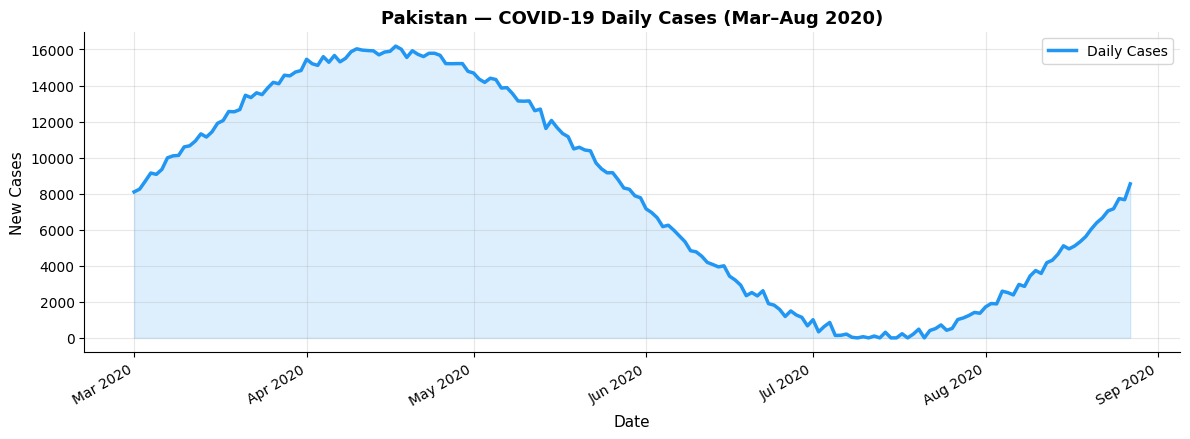
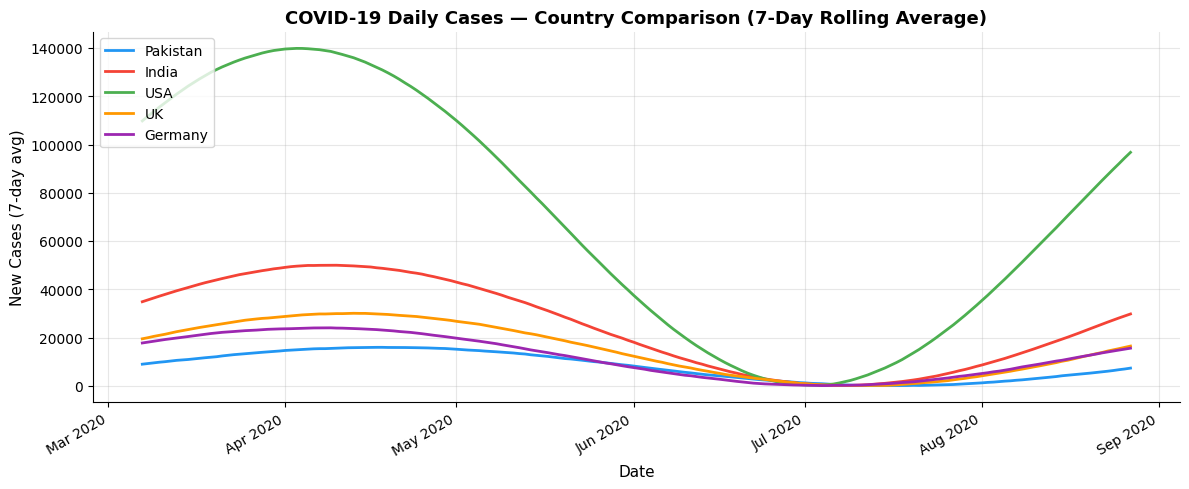
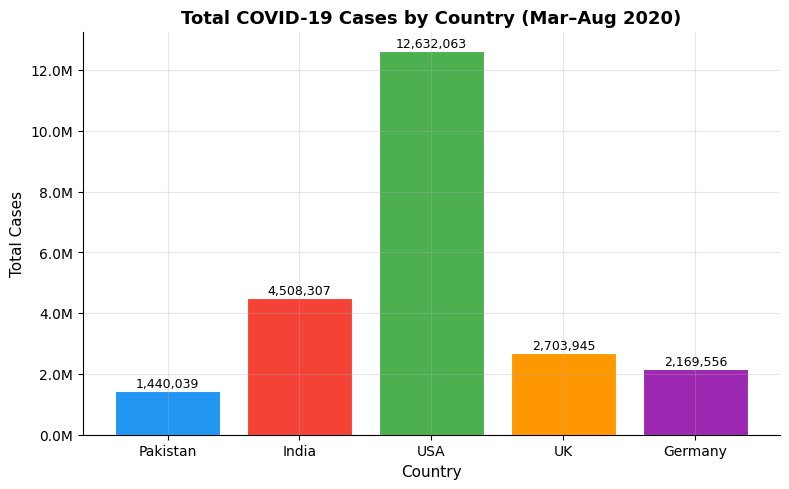
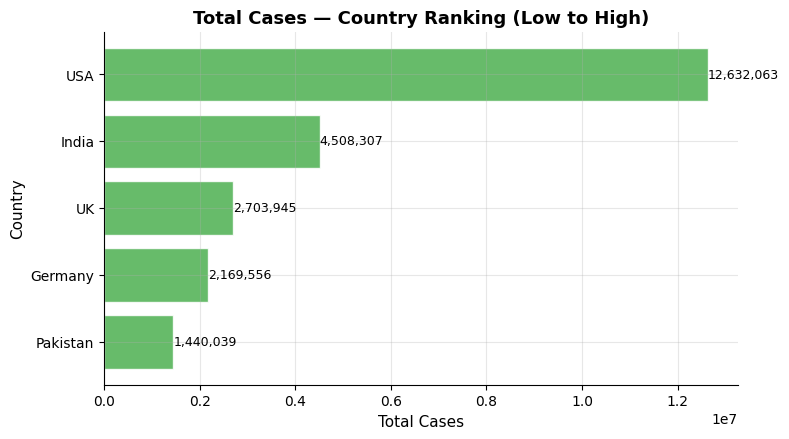
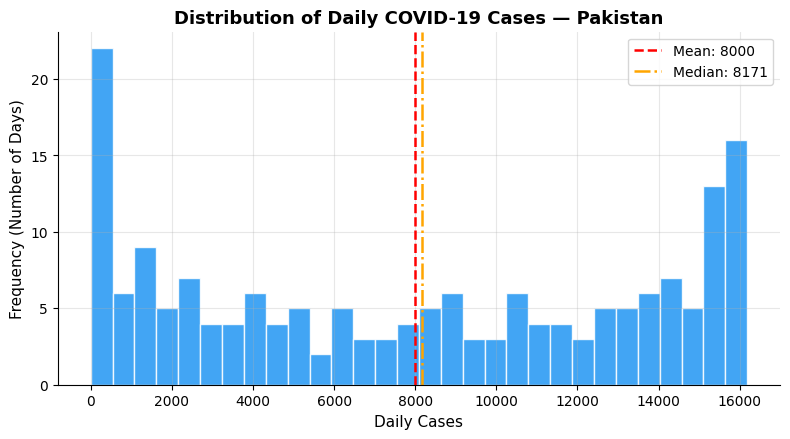
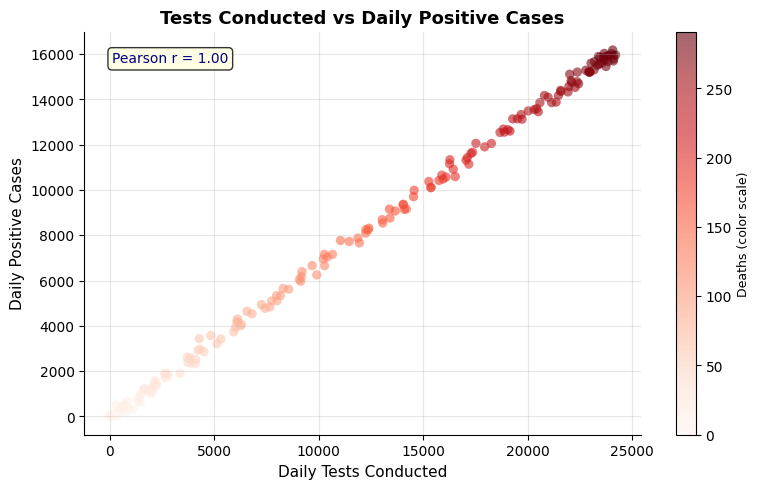
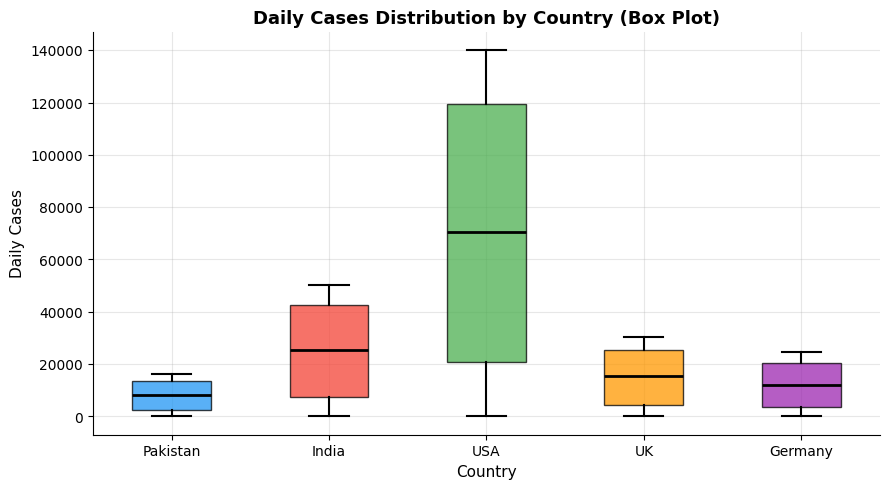
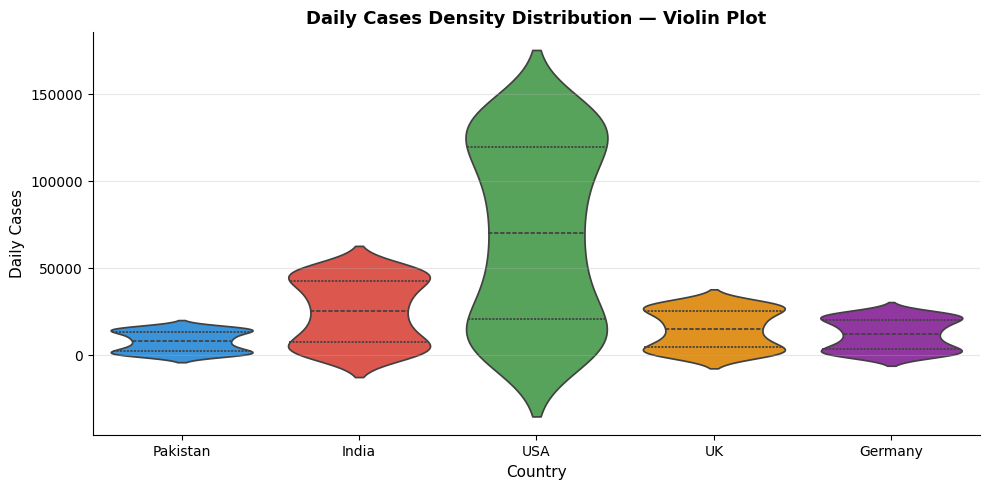
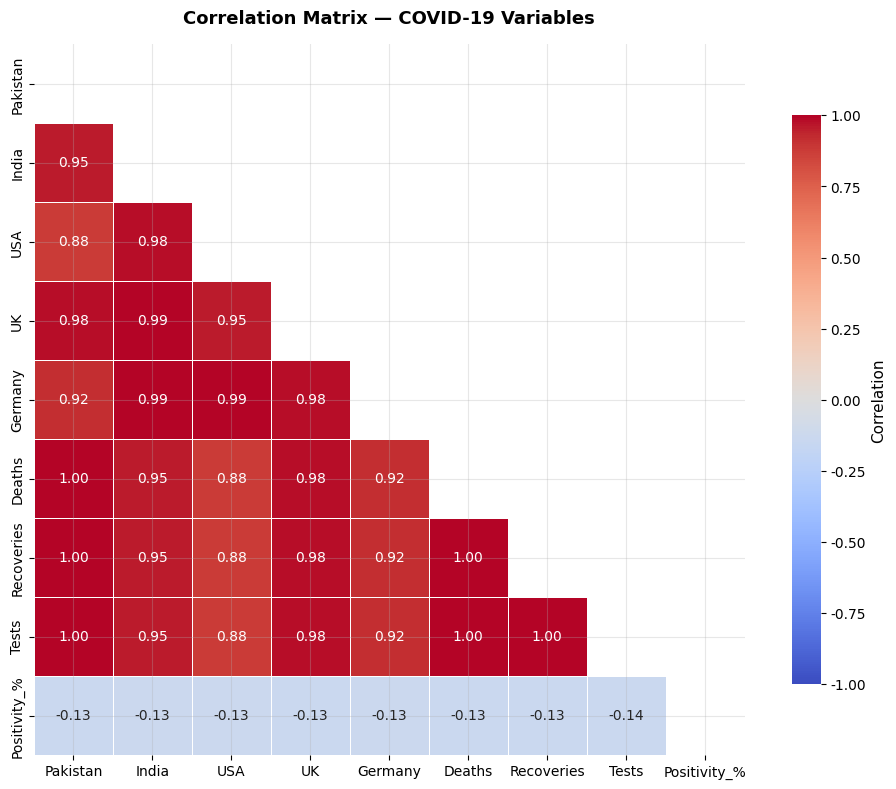
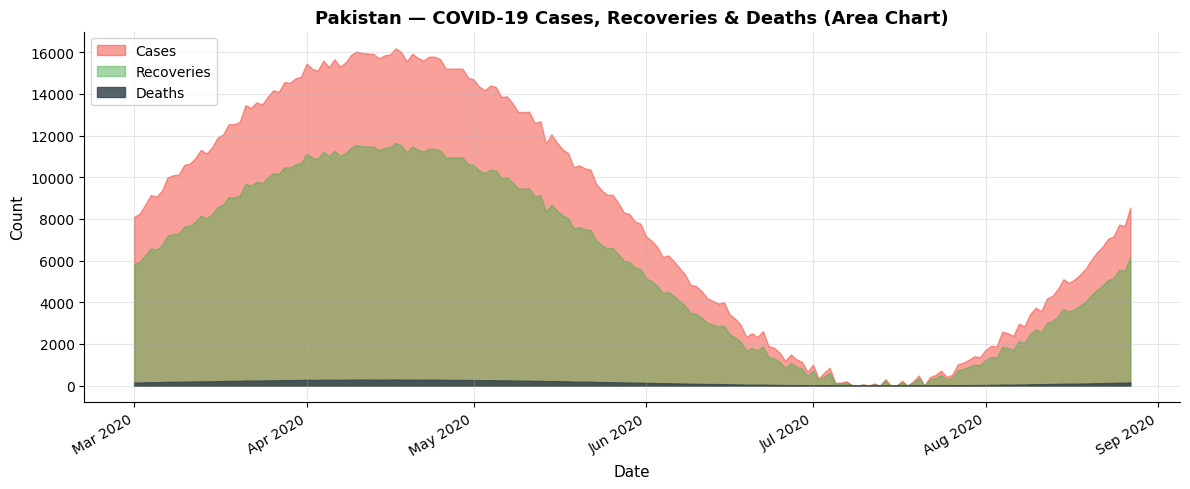
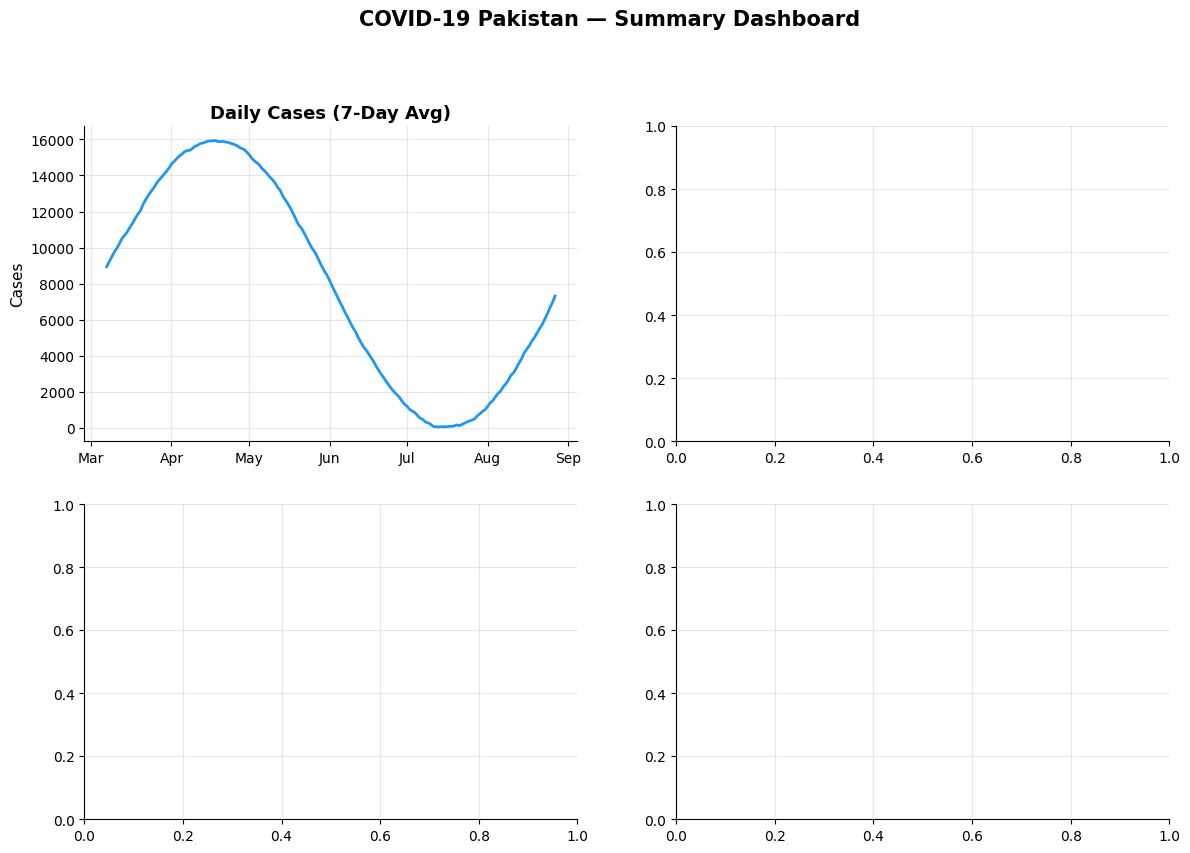

Reproduce these figures in Python, in order. (Note: this script raises an exception after producing the figures.)
import numpy as np
import pandas as pd
import matplotlib.pyplot as plt
import matplotlib.dates as mdates
import seaborn as sns

# ── Global plot style ──────────────────────────────────────────────────
plt.rcParams.update({
    'figure.dpi'        : 120,
    'font.family'       : 'DejaVu Sans',
    'axes.spines.top'   : False,
    'axes.spines.right' : False,
    'axes.grid'         : True,
    'grid.alpha'        : 0.3,
    'axes.titlesize'    : 13,
    'axes.titleweight'  : 'bold',
    'axes.labelsize'    : 11,
})

# Custom color palette
PALETTE = ['#2196F3', '#F44336', '#4CAF50', '#FF9800', '#9C27B0', '#00BCD4']

print('✔ Libraries imported successfully')
print(f'  NumPy     : {np.__version__}')
print(f'  Pandas    : {pd.__version__}')
print(f'  Matplotlib: {plt.matplotlib.__version__}')
print(f'  Seaborn   : {sns.__version__}')

np.random.seed(42)

n_days    = 180
dates     = pd.date_range(start='2020-03-01', periods=n_days, freq='D')
countries = ['Pakistan', 'India', 'USA', 'UK', 'Germany']

# Simulate realistic wave-shaped case curves per country
def wave(n, peak, shift, noise=200):
    x = np.linspace(0, 2 * np.pi, n)
    return (np.sin(x + shift) * peak + peak + np.random.normal(0, noise, n)).clip(0)

# Build main DataFrame
data = pd.DataFrame({'Date': dates})
params = [(8000, 0.0), (25000, 0.3), (70000, 0.5), (15000, 0.2), (12000, 0.4)]

for country, (peak, shift) in zip(countries, params):
    data[country] = wave(n_days, peak, shift).astype(int)

# Additional columns
data['Deaths']       = (data['Pakistan'] * 0.018).astype(int)
data['Recoveries']   = (data['Pakistan'] * 0.72).astype(int)
data['Tests']        = (data['Pakistan'] * 1.5 + np.random.normal(0, 300, n_days)).clip(0).astype(int)
data['Positivity_%'] = (data['Pakistan'] / data['Tests'].replace(0, 1) * 100).round(2)

print(f'✔ Dataset ready: {data.shape[0]} rows x {data.shape[1]} columns')
print(f'  Period   : {dates[0].date()}  to  {dates[-1].date()}')
print(f'  Countries: {countries}')
data.head()

fig, ax = plt.subplots(figsize=(12, 4.5))

ax.plot(data['Date'], data['Pakistan'], color=PALETTE[0], linewidth=2.5, label='Daily Cases')
ax.fill_between(data['Date'], data['Pakistan'], alpha=0.15, color=PALETTE[0])

ax.set_title('Pakistan — COVID-19 Daily Cases (Mar–Aug 2020)')
ax.set_xlabel('Date')
ax.set_ylabel('New Cases')
ax.xaxis.set_major_formatter(mdates.DateFormatter('%b %Y'))
ax.legend(fontsize=10)
fig.autofmt_xdate()
plt.tight_layout()
plt.show()

fig, ax = plt.subplots(figsize=(12, 5))

for i, country in enumerate(countries):
    smoothed = data[country].rolling(7).mean()  # 7-day rolling average
    ax.plot(data['Date'], smoothed, color=PALETTE[i], linewidth=2, label=country)

ax.set_title('COVID-19 Daily Cases — Country Comparison (7-Day Rolling Average)')
ax.set_xlabel('Date')
ax.set_ylabel('New Cases (7-day avg)')
ax.xaxis.set_major_formatter(mdates.DateFormatter('%b %Y'))
ax.legend(fontsize=10, loc='upper left')
fig.autofmt_xdate()
plt.tight_layout()
plt.show()

totals = {c: data[c].sum() for c in countries}

fig, ax = plt.subplots(figsize=(8, 5))
bars = ax.bar(totals.keys(), totals.values(), color=PALETTE[:5], edgecolor='white', linewidth=0.8)

# Value labels on top of bars
for bar in bars:
    ax.text(bar.get_x() + bar.get_width() / 2,
            bar.get_height() + 20000,
            f'{int(bar.get_height()):,}',
            ha='center', va='bottom', fontsize=9)

ax.set_title('Total COVID-19 Cases by Country (Mar–Aug 2020)')
ax.set_xlabel('Country')
ax.set_ylabel('Total Cases')
ax.yaxis.set_major_formatter(plt.FuncFormatter(lambda x, _: f'{x/1e6:.1f}M'))
plt.tight_layout()
plt.show()

sorted_totals = dict(sorted(totals.items(), key=lambda x: x[1]))

fig, ax = plt.subplots(figsize=(8, 4.5))
ax.barh(list(sorted_totals.keys()), list(sorted_totals.values()),
        color=PALETTE[2], alpha=0.85, edgecolor='white')

for i, (k, v) in enumerate(sorted_totals.items()):
    ax.text(v + 5000, i, f'{v:,}', va='center', fontsize=9)

ax.set_title('Total Cases — Country Ranking (Low to High)')
ax.set_xlabel('Total Cases')
ax.set_ylabel('Country')
plt.tight_layout()
plt.show()

fig, ax = plt.subplots(figsize=(8, 4.5))

ax.hist(data['Pakistan'], bins=30, color=PALETTE[0], edgecolor='white', alpha=0.85)

ax.axvline(data['Pakistan'].mean(),   color='red',    linestyle='--', lw=1.8,
           label=f"Mean: {data['Pakistan'].mean():.0f}")
ax.axvline(data['Pakistan'].median(), color='orange', linestyle='-.', lw=1.8,
           label=f"Median: {data['Pakistan'].median():.0f}")

ax.set_title('Distribution of Daily COVID-19 Cases — Pakistan')
ax.set_xlabel('Daily Cases')
ax.set_ylabel('Frequency (Number of Days)')
ax.legend()
plt.tight_layout()
plt.show()

fig, ax = plt.subplots(figsize=(8, 5))

sc = ax.scatter(data['Tests'], data['Pakistan'],
                c=data['Deaths'], cmap='Reds',
                alpha=0.6, s=45, edgecolors='none')

cbar = plt.colorbar(sc, ax=ax)
cbar.set_label('Deaths (color scale)', fontsize=9)

corr = data['Tests'].corr(data['Pakistan'])
ax.text(0.05, 0.95, f'Pearson r = {corr:.2f}',
        transform=ax.transAxes, fontsize=10, va='top', color='navy',
        bbox=dict(boxstyle='round,pad=0.3', facecolor='lightyellow', alpha=0.8))

ax.set_title('Tests Conducted vs Daily Positive Cases')
ax.set_xlabel('Daily Tests Conducted')
ax.set_ylabel('Daily Positive Cases')
plt.tight_layout()
plt.show()

fig, ax = plt.subplots(figsize=(9, 5))

box_data = [data[c].values for c in countries]
bp = ax.boxplot(box_data, labels=countries, patch_artist=True,
                medianprops={'color': 'black', 'linewidth': 2},
                whiskerprops={'linewidth': 1.5},
                capprops={'linewidth': 1.5})

for patch, color in zip(bp['boxes'], PALETTE[:5]):
    patch.set_facecolor(color)
    patch.set_alpha(0.75)

ax.set_title('Daily Cases Distribution by Country (Box Plot)')
ax.set_xlabel('Country')
ax.set_ylabel('Daily Cases')
plt.tight_layout()
plt.show()

melted = data[countries].melt(var_name='Country', value_name='Daily Cases')

fig, ax = plt.subplots(figsize=(10, 5))
sns.violinplot(data=melted, x='Country', y='Daily Cases',
               palette=PALETTE[:5], inner='quartile', ax=ax)

ax.set_title('Daily Cases Density Distribution — Violin Plot')
ax.set_xlabel('Country')
ax.set_ylabel('Daily Cases')
plt.tight_layout()
plt.show()

corr_cols   = countries + ['Deaths', 'Recoveries', 'Tests', 'Positivity_%']
corr_matrix = data[corr_cols].corr()
mask        = np.triu(np.ones_like(corr_matrix, dtype=bool))  # hide upper triangle

fig, ax = plt.subplots(figsize=(10, 8))
sns.heatmap(corr_matrix, mask=mask,
            annot=True, fmt='.2f',
            cmap='coolwarm', center=0, vmin=-1, vmax=1,
            square=True, linewidths=0.5, ax=ax,
            cbar_kws={'shrink': 0.8, 'label': 'Correlation'})

ax.set_title('Correlation Matrix — COVID-19 Variables', pad=15)
plt.tight_layout()
plt.show()

fig, ax = plt.subplots(figsize=(12, 5))

ax.fill_between(data['Date'], data['Pakistan'],   alpha=0.5,  color=PALETTE[1], label='Cases')
ax.fill_between(data['Date'], data['Recoveries'], alpha=0.5,  color=PALETTE[2], label='Recoveries')
ax.fill_between(data['Date'], data['Deaths'],     alpha=0.85, color='#37474F',  label='Deaths')

ax.set_title('Pakistan — COVID-19 Cases, Recoveries & Deaths (Area Chart)')
ax.set_xlabel('Date')
ax.set_ylabel('Count')
ax.xaxis.set_major_formatter(mdates.DateFormatter('%b %Y'))
ax.legend(fontsize=10, loc='upper left')
fig.autofmt_xdate()
plt.tight_layout()
plt.show()

fig, axes = plt.subplots(2, 2, figsize=(14, 9))
fig.suptitle('COVID-19 Pakistan — Summary Dashboard',
             fontsize=15, fontweight='bold', y=1.01)

# Panel 1: Line
axes[0, 0].plot(data['Date'], data['Pakistan'].rolling(7).mean(), color=PALETTE[0], lw=2)
axes[0, 0].set_title('Daily Cases (7-Day Avg)')
axes[0, 0].set_ylabel('Cases')
axes[0, 0].xaxis.set_major_formatter(mdates.DateFormatter('%b'))

# Panel 2: Monthly Bar
monthly = data.set_index('Date')['Pakistan'].resample('M').sum()
axes[0, 1].bar(monthly.index.strftime('%b'), monthly.values, color=PALETTE[2], alpha=0.85, edgecolor='white')
axes[0, 1].set_title('Monthly Total Cases')
axes[0, 1].set_ylabel('Cases')

# Panel 3: Scatter
axes[1, 0].scatter(data['Tests'], data['Positivity_%'], alpha=0.4, color=PALETTE[3], s=20)
axes[1, 0].set_title('Tests vs Positivity Rate')
axes[1, 0].set_xlabel('Daily Tests')
axes[1, 0].set_ylabel('Positivity %')

# Panel 4: Histogram
axes[1, 1].hist(data['Pakistan'], bins=25, color=PALETTE[4], edgecolor='white', alpha=0.85)
axes[1, 1].axvline(data['Pakistan'].median(), color='red', linestyle='--', lw=1.5, label='Median')
axes[1, 1].set_title('Case Distribution')
axes[1, 1].set_xlabel('Daily Cases')
axes[1, 1].set_ylabel('Frequency')
axes[1, 1].legend()

plt.tight_layout()
plt.show()
